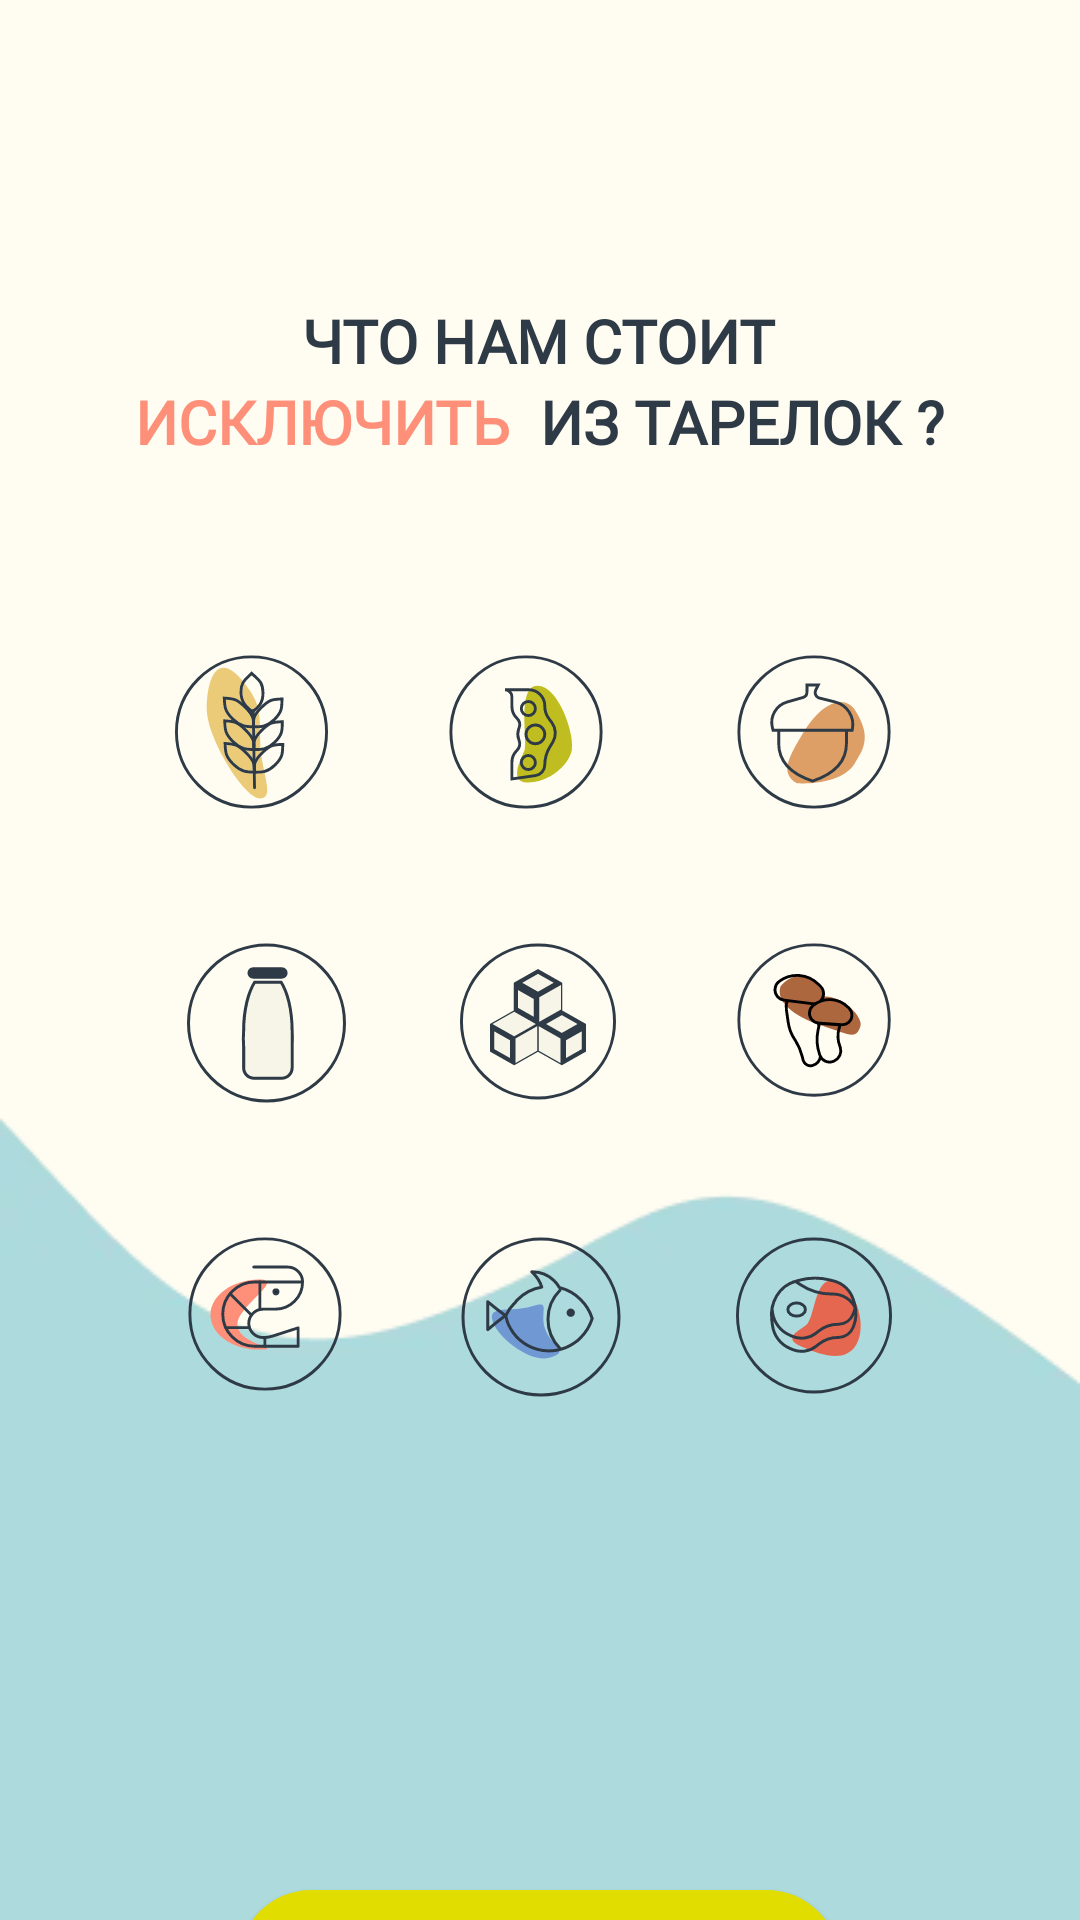

The Android layout XML behind this screen, and the referenced resources:
<!-- AndroidManifest.xml: application theme Theme.HealthyLifestyle -->
<!-- res/layout/fragment_onboarding_four.xml -->
<?xml version="1.0" encoding="utf-8"?>
<FrameLayout xmlns:android="http://schemas.android.com/apk/res/android"
    android:layout_width="match_parent"
    android:layout_height="match_parent"
    android:orientation="vertical">

    <ImageView
        android:layout_width="match_parent"
        android:layout_height="wrap_content"
        android:layout_gravity="bottom"
        android:background="@drawable/onboarding_four"
        android:contentDescription="@string/image" />


    <LinearLayout
        android:layout_width="wrap_content"
        android:layout_height="wrap_content"
        android:layout_gravity="center_horizontal"
        android:layout_marginTop="100dp"
        android:orientation="vertical">

        <TextView
            android:layout_width="wrap_content"
            android:layout_height="wrap_content"
            android:layout_gravity="center_horizontal"
            android:fontFamily="@font/rubik"
            android:text="@string/title_onboarding_one"
            android:textColor="@color/text_main"
            android:textSize="20sp"
            android:textStyle="bold" />

        <LinearLayout
            android:layout_width="wrap_content"
            android:layout_height="wrap_content"
            android:orientation="horizontal">


            <TextView
                android:layout_width="wrap_content"
                android:layout_height="match_parent"
                android:layout_gravity="center_horizontal"
                android:layout_marginEnd="10dp"
                android:fontFamily="@font/rubik"
                android:text="@string/exclude"
                android:textColor="@color/salmon"
                android:textSize="20sp"
                android:textStyle="bold" />

            <TextView
                android:layout_width="wrap_content"
                android:layout_height="wrap_content"
                android:layout_gravity="center_horizontal"
                android:fontFamily="@font/rubik"
                android:text="@string/from_the_plates"
                android:textColor="@color/text_main"
                android:textSize="20sp"
                android:textStyle="bold" />

        </LinearLayout>

        <GridLayout
            android:layout_width="wrap_content"
            android:layout_height="match_parent"
            android:layout_gravity="center"
            android:layout_marginTop="60dp"
            android:columnCount="3"
            android:rowCount="3"
            android:useDefaultMargins="true">

            <ImageView
                android:layout_width="wrap_content"
                android:layout_height="wrap_content"
                android:layout_marginEnd="40dp"
                android:layout_marginBottom="40dp"
                android:contentDescription="@string/image"
                android:src="@drawable/gluten_free" />

            <ImageView
                android:layout_width="wrap_content"
                android:layout_height="wrap_content"
                android:layout_marginEnd="40dp"
                android:contentDescription="@string/image"
                android:src="@drawable/cheese" />

            <ImageView
                android:layout_width="wrap_content"
                android:layout_height="wrap_content"
                android:contentDescription="@string/image"
                android:src="@drawable/nuts" />

            <ImageView
                android:layout_width="wrap_content"
                android:layout_height="wrap_content"
                android:layout_marginBottom="40dp"
                android:contentDescription="@string/image"
                android:src="@drawable/lactose_free" />

            <ImageView
                android:layout_width="wrap_content"
                android:layout_height="wrap_content"
                android:contentDescription="@string/image"
                android:src="@drawable/without_sugar" />

            <ImageView
                android:layout_width="wrap_content"
                android:layout_height="wrap_content"
                android:contentDescription="@string/image"
                android:src="@drawable/mushrooms" />

            <ImageView
                android:layout_width="wrap_content"
                android:layout_height="wrap_content"
                android:contentDescription="@string/image"
                android:src="@drawable/seafood" />

            <ImageView
                android:layout_width="wrap_content"
                android:layout_height="wrap_content"
                android:contentDescription="@string/image"
                android:src="@drawable/fish" />

            <ImageView
                android:layout_width="wrap_content"
                android:layout_height="wrap_content"
                android:contentDescription="@string/image"
                android:src="@drawable/without_meat" />


        </GridLayout>


        <androidx.appcompat.widget.AppCompatButton
            android:id="@+id/btn_next"
            android:layout_width="200dp"
            android:layout_height="48dp"
            android:layout_gravity="center_horizontal"
            android:layout_marginTop="160dp"
            android:background="@drawable/button_arrange"
            android:fontFamily="@font/rubik"
            android:text="@string/to_begin"
            android:textAllCaps="false"
            android:textColor="@color/text_main"
            android:textSize="20sp" />


    </LinearLayout>

</FrameLayout>
<!-- resources referenced by this layout -->
<resources>
  <color name="salmon">#FE907A</color>
  <color name="text_main">#2E3A45</color>
  <!-- drawable button_arrange (drawable) -->
  <?xml version="1.0" encoding="utf-8"?>
  <shape xmlns:android="http://schemas.android.com/apk/res/android"
      android:shape="rectangle">
      <solid android:color="@color/greenaple" />
      <corners android:radius="160dp" />
  </shape>
  <!-- drawable nuts (drawable) -->
  <vector xmlns:android="http://schemas.android.com/apk/res/android" android:height="52dp" android:viewportHeight="54" android:viewportWidth="54" android:width="52dp">
        
      <path android:fillColor="#DD9F66" android:pathData="M21.048,44.745C15.045,41.17 18.237,35.708 23.273,27.255C29.53,16.751 37.513,13.65 41.328,19.604C47.264,28.867 43.792,33.343 41.095,37.872C36.419,45.721 21.048,44.745 21.048,44.745Z"/>
        
      <path android:fillColor="#00000000" android:fillType="evenOdd" android:pathData="M26.51,43.984C34.329,41.377 38.239,37.026 38.239,30.932V26.389H14.78V30.932C14.78,37.026 18.69,41.377 26.51,43.984ZM17.713,16.615L23.137,15.065C23.976,14.825 24.555,14.058 24.555,13.185V10.75H28.465L27.6,12.48C27.117,13.446 27.508,14.62 28.474,15.103C28.601,15.167 28.736,15.216 28.874,15.251L34.329,16.615C38.517,17.662 41.113,21.809 40.282,25.997L40.194,26.389H12.825L12.596,25.473C11.634,21.624 13.897,17.705 17.713,16.615Z" android:strokeColor="#2E3A45" android:strokeLineCap="square" android:strokeWidth="1"/>
        
      <path android:fillColor="#00000000" android:pathData="M27,27m-26,0a26,26 0,1 1,52 0a26,26 0,1 1,-52 0" android:strokeColor="#2E3A45" android:strokeWidth="1"/>
      
  </vector>
  <string name="exclude">ИСКЛЮЧИТЬ</string>
  <string name="from_the_plates">ИЗ ТАРЕЛОК ?</string>
  <string name="image">image</string>
  <string name="title_onboarding_one">ЧТО НАМ СТОИТ</string>
  <string name="to_begin">начать!</string>
  <style name="Theme.HealthyLifestyle" parent="Base.Theme.HealthyLifestyle">
          <item name="colorPrimaryDark">@color/not_milk</item>
          <item name="android:windowBackground">@color/not_milk</item>
          <item name="android:colorBackground">@color/not_milk</item>
          <item name="android:textColor">@color/text_main</item>
          <item name="cardViewStyle">@style/MyCardViewStyle</item>
      </style>
  <color name="greenaple">#E2DD01</color>
  <style name="Base.Theme.HealthyLifestyle" parent="Theme.Material3.DayNight.NoActionBar">
          
          
      </style>
  <color name="not_milk">#FFFCF2</color>
  <style name="MyCardViewStyle">
          <item name="cardBackgroundColor">@color/not_milk</item>
      </style>
</resources>
